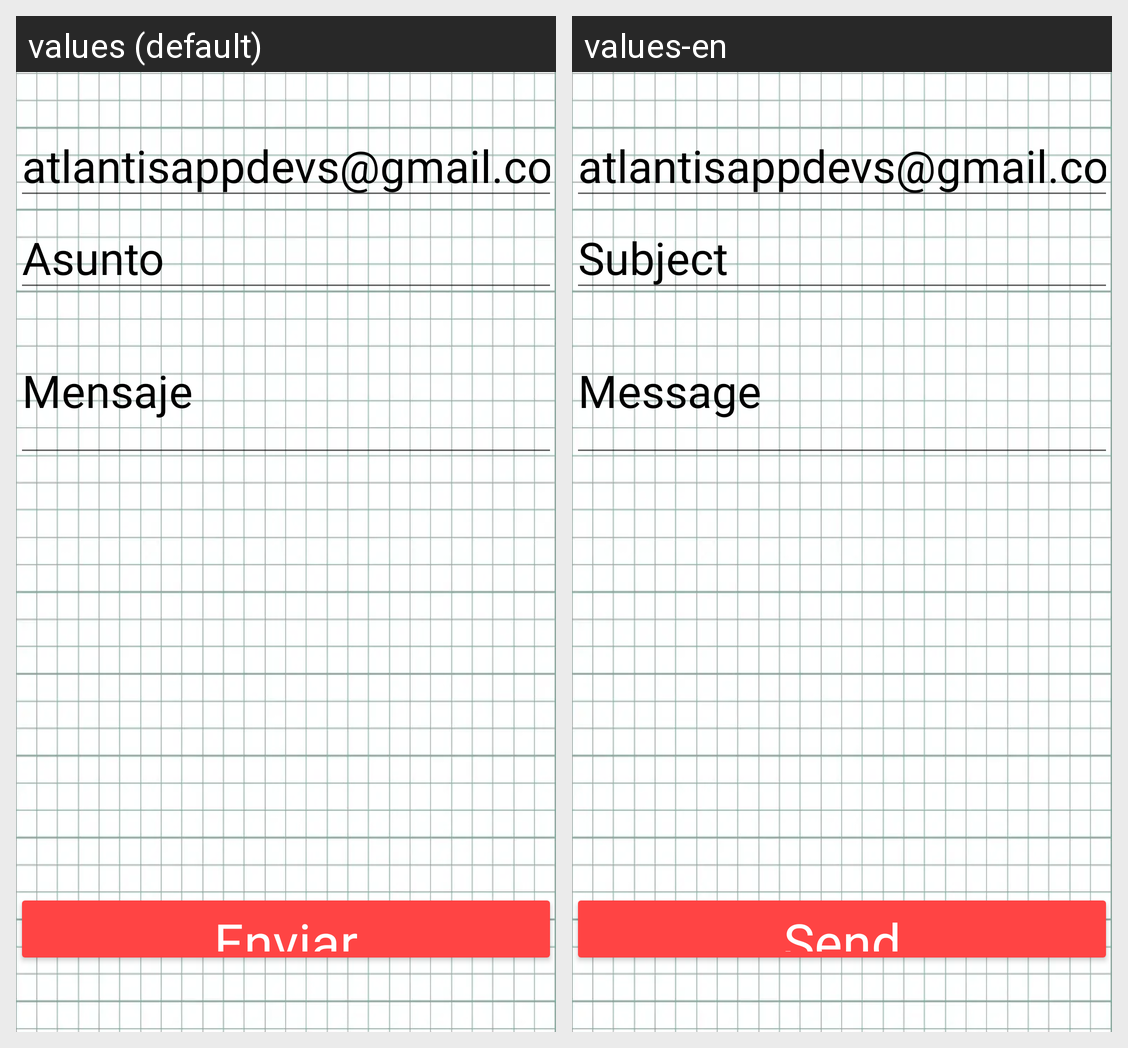

Here is an Android app screen in its default locale and in the app's own translations. Write out the translated-string differences for the strings that appear on this screen.
Android screen res/layout/activity_contact.xml rendered under 2 locales, left to right: values (default), values-en. Device: Nexus 5 (rendered at 1080×1920; each locale shown at half size, 540×960, under a caption strip naming it); theme Theme.FinalGuessed.
Strings drawn on this screen, with the default value and each locale's value (text and hints the layout hard-codes, and strings that could not be matched under every locale, appear in the picture but are not listed):

Subject
  values: Asunto
  values-en: Subject

mensaje
  values: Mensaje
  values-en: Message

enviar
  values: Enviar
  values-en: Send
